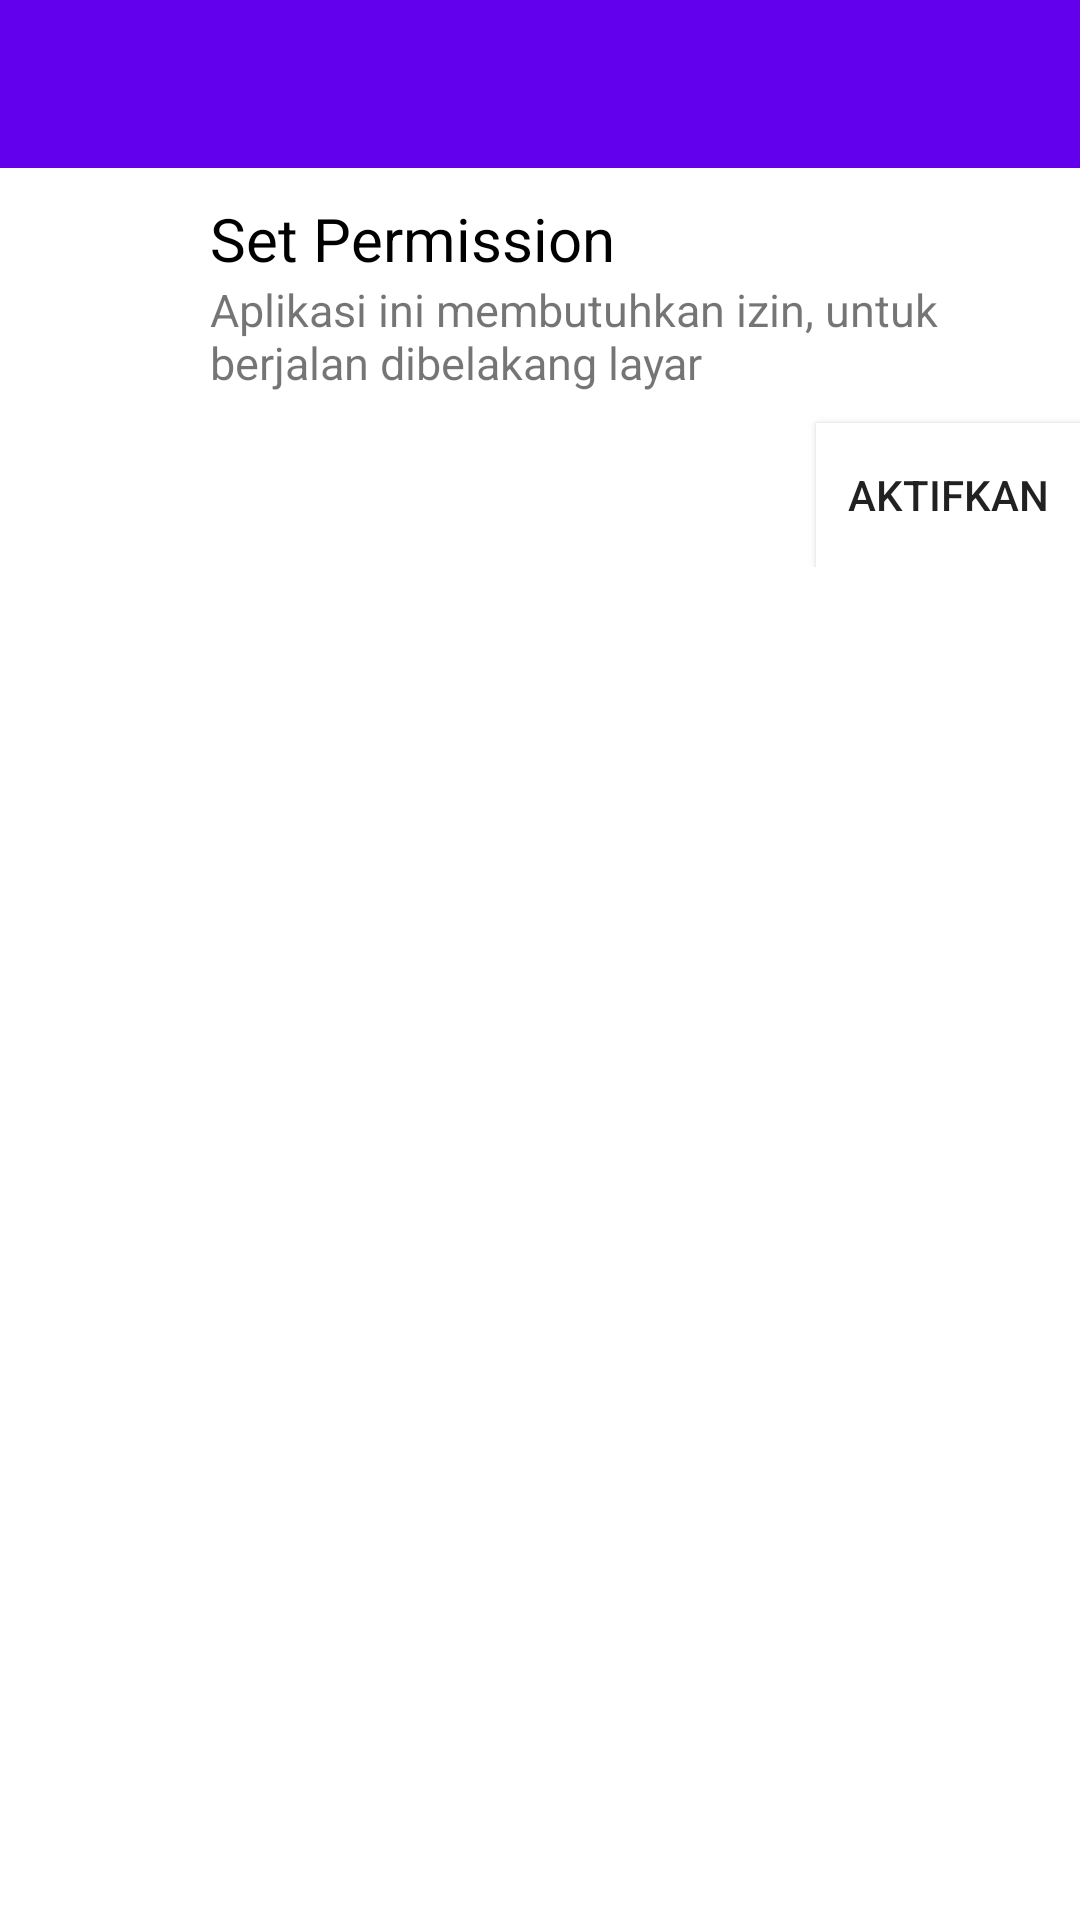

Layout XML and referenced resources for this Android screen:
<!-- AndroidManifest.xml: application theme Theme.Applock -->
<!-- res/layout/activity_main.xml -->
<?xml version="1.0" encoding="utf-8"?>
<LinearLayout xmlns:android="http://schemas.android.com/apk/res/android"
    xmlns:app="http://schemas.android.com/apk/res-auto"
    xmlns:tools="http://schemas.android.com/tools"
    android:layout_width="match_parent"
    android:layout_height="match_parent"
    android:orientation="vertical"
    tools:context=".MainActivity">

    <com.google.android.material.appbar.AppBarLayout
        android:layout_width="match_parent"
        android:layout_height="wrap_content"
        android:theme="@style/Theme.MaterialComponents.DayNight.DarkActionBar">

        <androidx.appcompat.widget.Toolbar
            android:layout_width="match_parent"
            android:layout_height="?actionBarSize"
            android:background="@color/purple_500"
            android:id="@+id/toolbar"
            android:theme="@style/Theme.MaterialComponents.DayNight.DarkActionBar"/>

    </com.google.android.material.appbar.AppBarLayout>

    <LinearLayout
        android:layout_width="match_parent"
        android:layout_height="wrap_content"
        android:orientation="vertical"
        android:background="@color/white"
        android:id="@+id/layout_permission">

        <LinearLayout
            android:layout_width="match_parent"
            android:layout_height="wrap_content"
            android:orientation="horizontal">

            <ImageView
                android:layout_width="50dp"
                android:layout_height="50dp"
                android:layout_margin="5dp"
                android:padding="5dp"
                android:src="@drawable/ic_baseline_sentiment_dissatisfied_24"/>

            <LinearLayout
                android:layout_width="match_parent"
                android:layout_height="wrap_content"
                android:orientation="vertical"
                android:layout_margin="5dp"
                android:padding="5dp">

                <TextView
                    android:layout_width="wrap_content"
                    android:layout_height="wrap_content"
                    android:textColor="@color/black"
                    android:textSize="20sp"
                    android:text="Set Permission"/>

                <TextView
                    android:layout_width="wrap_content"
                    android:layout_height="wrap_content"
                    android:textSize="15sp"
                    android:text="Aplikasi ini membutuhkan izin, untuk berjalan dibelakang layar"/>

            </LinearLayout>

        </LinearLayout>

        <Button
            android:layout_width="wrap_content"
            android:layout_height="wrap_content"
            android:layout_gravity="right"
            android:text="Aktifkan"
            android:background="@drawable/btn_on_click"
            android:drawableRight="@drawable/ic_baseline_play_arrow_24"
            android:onClick="setPermission"/>
            />

    </LinearLayout>

    <androidx.recyclerview.widget.RecyclerView
        android:layout_width="match_parent"
        android:layout_height="wrap_content"
        android:id="@+id/recycle_view_app"/>

</LinearLayout>
<!-- resources referenced by this layout -->
<resources>
  <color name="black">#FF000000</color>
  <color name="purple_500">#FF6200EE</color>
  <color name="white">#FFFFFFFF</color>
  <!-- drawable btn_on_click (drawable) -->
  <?xml version="1.0" encoding="utf-8"?>
  <selector xmlns:android="http://schemas.android.com/apk/res/android">
      <item android:state_focused="true"
          android:drawable="@color/grey"/>
      <item android:state_pressed="true"
          android:drawable="@color/grey"/>
      <item android:drawable="@color/white"/>
  </selector>
  <style name="Theme.Applock" parent="Theme.MaterialComponents.DayNight.NoActionBar">
          
          <item name="colorPrimary">@color/purple_500</item>
          <item name="colorPrimaryVariant">@color/purple_700</item>
          <item name="colorOnPrimary">@color/white</item>
          
          <item name="colorSecondary">@color/teal_200</item>
          <item name="colorSecondaryVariant">@color/teal_700</item>
          <item name="colorOnSecondary">@color/black</item>
          
          <item name="android:statusBarColor" tools:targetApi="l">?attr/colorPrimaryVariant</item>
          
      </style>
  <color name="grey">#555555</color>
  <color name="purple_700">#FF3700B3</color>
  <color name="teal_200">#FF03DAC5</color>
  <color name="teal_700">#FF018786</color>
</resources>
